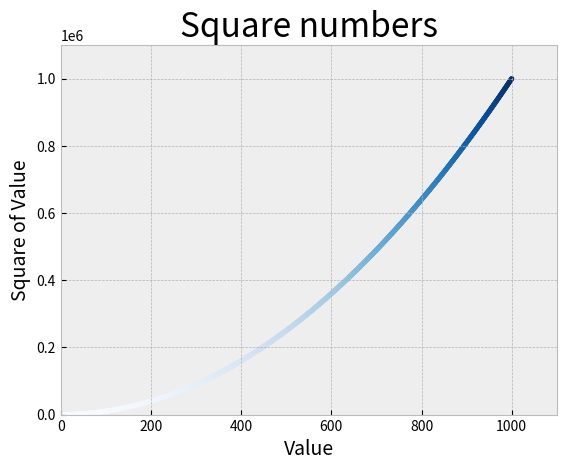

Here is the Python script that generated this plot:
import matplotlib.pyplot as plt

x_values = range(1, 1001)
y_values = [x ** 2 for x in x_values]

plt.style.use('bmh')
fig, ax = plt.subplots()
ax.scatter(x_values, y_values, c=y_values, cmap=plt.set_cmap('Blues'), s=10)

# Set chart title and level axes
ax.set_title("Square numbers", fontsize=24)
ax.set_xlabel("Value", fontsize=14)
ax.set_ylabel("Square of Value", fontsize=14)

# set the range for each axis
ax.axis([0, 1100, 0, 1100000])

plt.show()
plt.savefig('squares_plot.png', bbox_inches='tight')
